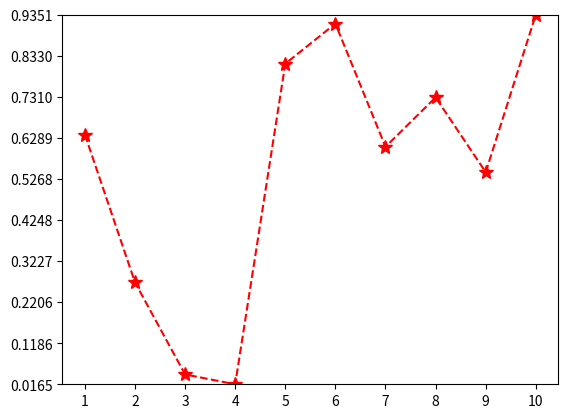
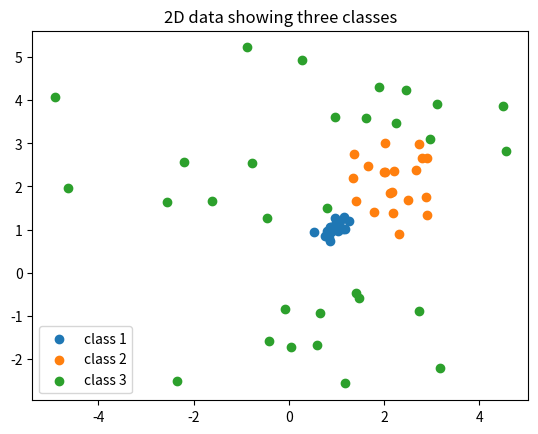
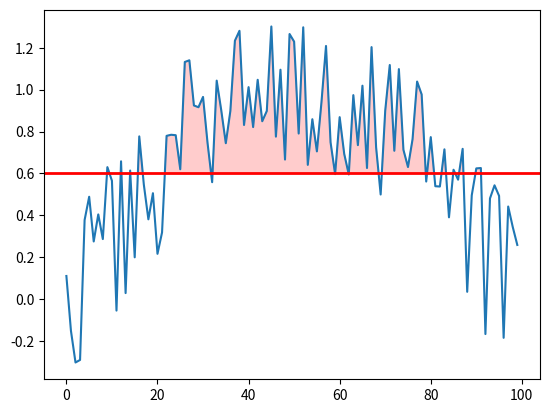
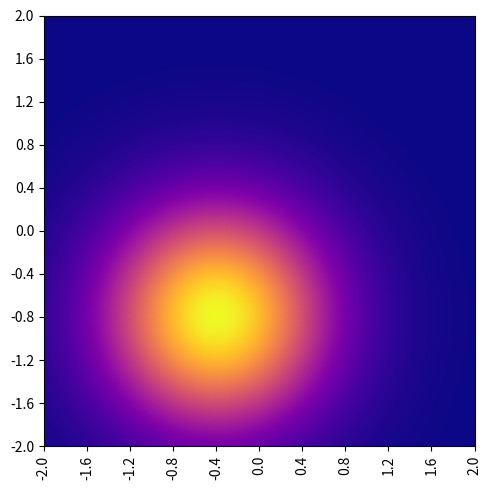
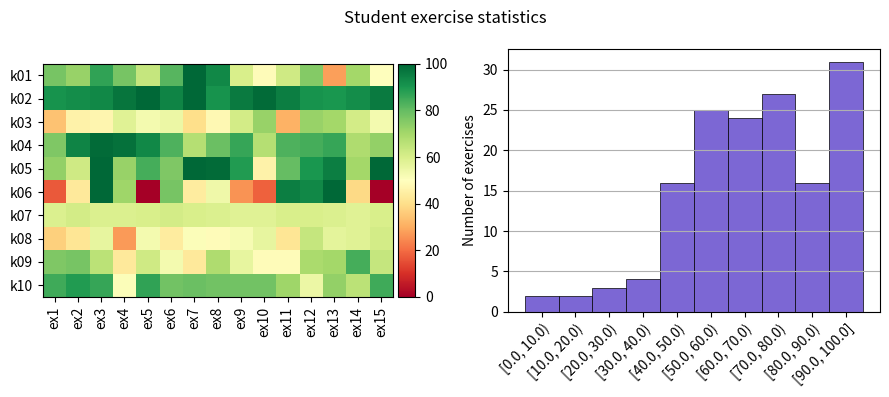

The matplotlib source for these figures, in order:
# -*- coding: utf-8 -*-
"""
Author -- Andreas Schörgenhumer
Contact -- schoergenhumer@ml.jku.at
Date -- 08.08.2022

################################################################################

The following copyright statement applies to all code within this file.

Copyright statement:
This material, no matter whether in printed or electronic form, may be used for
personal and non-commercial educational use only. Any reproduction of this
material, no matter whether as a whole or in parts, no matter whether in printed
or in electronic form, requires explicit prior acceptance of the authors.

################################################################################

Example solutions for tasks in the provided tasks file.
"""

import matplotlib.pyplot as plt
import numpy as np

# Especially for matplotlib, make sure you have the online documentation ready
# that will help you immensely when completing these tasks, or, more generally,
# when creating your plots. Often, matplotlib functions can be very complex with
# a huge number of settings that control various aspects of the resulting
# output. Looking up the corresponding documentation (and examples) is thus
# highly encouraged and recommended.

#
# Task 1
#

# Using the provided data "x" and "y" below, create the following plot:
#   > Red dashed line plot with star symbol markers of size 10
#     https://matplotlib.org/stable/api/_as_gen/matplotlib.axes.Axes.plot.html
#   > x-ticks same as "x"
#   > 10 evenly separated y-ticks ranging from the minimum of "y" to the maximum
#     of "y"
#   > y-limits are the minimum of "y" and the maximum of "y"
rng = np.random.default_rng(seed=0)
x = np.arange(1, 11)
y = rng.random(size=len(x))

# Your code here #
_, ax = plt.subplots()
ax.plot(x, y, "*--r", markersize=10)
ax.set_xticks(x)
ax.set_yticks(np.linspace(start=y.min(), stop=y.max(), num=10))
ax.set_ylim((y.min(), y.max()))
plt.show()


#
# Task 2
#

# Using the provided data "class1", "class2" and "class3" below, create the
# following plot:
#   > 3-part scatter plot where each part shows the data from one of the classes
#     https://matplotlib.org/stable/api/_as_gen/matplotlib.axes.Axes.scatter.html
#   > A legend shows these three parts as "class 1", "class 2" and "class 3"
#   > Axis title is set to "2D data showing three classes"
rng = np.random.default_rng(seed=0)
class1 = rng.normal(loc=1, scale=0.2, size=(20, 2))
class2 = rng.normal(loc=2, scale=0.5, size=(20, 2))
class3 = rng.normal(loc=1, scale=2.5, size=(30, 2))

# Your code here #
_, ax = plt.subplots()
ax.scatter(class1[:, 0], class1[:, 1], label="class 1")
ax.scatter(class2[:, 0], class2[:, 1], label="class 2")
ax.scatter(class3[:, 0], class3[:, 1], label="class 3")
ax.legend()
ax.set_title("2D data showing three classes")
plt.show()


#
# Task 3
#

# Using the provided data "speed" and "threshold" below, create the following
# plot:
#   > Line plot showing the speed (= y-axis, x-axis is determined automatically)
#   > Horizontal line at y=threshold that stretches along the entire x-axis
#     https://matplotlib.org/stable/api/_as_gen/matplotlib.axes.Axes.hlines.html
#     or even simpler:
#     https://matplotlib.org/stable/api/_as_gen/matplotlib.axes.Axes.axhline.html
#   > Area above this line and below the speed curve must be filled with
#     color="red" and with alpha=0.2
#     https://matplotlib.org/stable/api/_as_gen/matplotlib.axes.Axes.fill_between.html
rng = np.random.default_rng(seed=0)
speed = np.sin(np.linspace(0, np.pi, 100)) + rng.uniform(-0.4, 0.4, 100)
threshold = 0.6

# Your code here #
_, ax = plt.subplots()
ax.plot(speed)
ax.hlines(y=threshold, xmin=0, xmax=1, transform=ax.get_yaxis_transform(), color="r", lw=2)
# Alternative solution 1:
# xmin, xmax = ax.get_xlim()
# ax.hlines(y=threshold, xmin=xmin, xmax=xmax, color="r", lw=2)
# ax.set_xlim((xmin, xmax))  # Need to reset since the "hlines" call above changes the x-limits
# Alternative solution 2:
# ax.axhline(y=threshold, color="r", lw=2)
ax.fill_between(x=np.arange(len(speed)), y1=threshold, y2=speed, where=speed > threshold, interpolate=True,
                color="red", alpha=0.2)
plt.show()


#
# Task 4
#

# Using the provided data "size" and "Z" below, create the following plot:
#   > Figure of size (5, 5)
#   > Show "Z" as image (choose interpolation and colormap as you see fit).
#     Note: By default, the x-range and y-range will be set based on the size
#     of the displayed image. You can change this with the parameter
#     extent=[left, right, bottom, top] to assign new value ranges (you will
#     need this to correctly assign the x-ticks and y-ticks below). Also, set
#     the parameter origin="lower", since the "Z" values will be incorrectly
#     displayed otherwise. The default is "upper", meaning that the starting
#     coordinate will be the upper left corner (this matches indexing
#     conventions in math and computer graphics), but we want the starting
#     coordinate to be the lower left corner (since we are dealing with a
#     Cartesian coordinate system here).
#     https://matplotlib.org/stable/api/_as_gen/matplotlib.axes.Axes.imshow.html
#     https://matplotlib.org/stable/gallery/images_contours_and_fields/interpolation_methods.html
#     https://matplotlib.org/stable/tutorials/colors/colormaps.html
#     Additional note: For this particular case, the method
#     "ax.pcolormesh(x, y, Z)" would have also been a possibility, which
#     directly allows us to specify the coordinates in conjunction with the "Z"
#     values (i.e., no messing around with extent and origin):
#     https://matplotlib.org/stable/api/_as_gen/matplotlib.axes.Axes.pcolormesh.html
#     Here is a good post which discusses the pros and cons of each method:
#     https://stackoverflow.com/questions/21166679/when-to-use-imshow-over-pcolormesh
#   > 11 evenly separated x-ticks and y-ticks ranging from "size" to "-size"
#   > Rotation of x-tick labels by 90 degrees
#     https://matplotlib.org/stable/api/_as_gen/matplotlib.axes.Axes.set_xticks.html
#   > Tight figure layout (to avoid that the rotated labels are cut off)
# Save the figure as a PDF (vector graphics).
size = 2
x = y = np.linspace(-size, size, 100)
X, Y = np.meshgrid(x, y)
Z = np.exp(-(Y + 0.8) ** 2 - (X + 0.4) ** 2)

# Your code here #
fig, ax = plt.subplots(figsize=(5, 5))
ax.imshow(Z, interpolation="spline16", cmap="plasma", extent=[-size, size, -size, size], origin="lower")
# Alternative with pcolormesh instead of imshow
# ax.pcolormesh(x, y, Z, cmap="plasma", shading="gouraud")
xticks = np.linspace(-size, size, 11)
yticks = np.linspace(-size, size, 11)
ax.set_xticks(xticks)
ax.set_yticks(yticks)
ax.tick_params(axis="x", labelrotation=90)
# Alternative 1 for rotation (uses the current axis object):
# plt.xticks(rotation=90)
# Alternative 2 for rotation (pass current tick labels):
# plt.setp(ax.get_xticklabels(), rotation=90)
# # Alternative 3 for rotation (more control, but a bit more tedious):
# for tick_label in ax.get_xticklabels():
#     tick_label.set_rotation(90)
# Alternative 4 for rotation (overwrites current axis formatter):
# ax.set_xticklabels([f"{t:.3f}" for t in xticks], rotation=90)
fig.tight_layout()
fig.savefig("circle.pdf")
plt.show()


#
# Task 5
#

# Using the provided data "student_ids", "exercise_ids", "min_points",
# "max_points", "points" and "nbins", create the following plot:
#   > Figure of size (9, 4) with two columns, i.e., two axis subplots (left and
#     right)
#   > Figure title is set to "Student exercise statistics"
#   > Tight figure layout
#   > Left subplot:
#       - Show points as image with "min_points" as minimum image value and
#         "max_points" as maximum image value. Set the color map to "RdYlGn"
#       - x-tick labels are the "exercise_ids" (hint: use a range from 0 to
#         len(exercise_ids) as x-ticks). Rotation by 90 degrees.
#       - y-tick labels are the "student_ids" (hint: use a range from 0 to
#         len(student_ids) as y-ticks)
#       - Optional: Add a color bar to the right of the image
#         https://matplotlib.org/stable/gallery/axes_grid1/simple_colorbar.html
#         https://matplotlib.org/stable/gallery/axes_grid1/demo_colorbar_with_axes_divider.html
#   > Right subplot:
#       - Histogram showing the point distribution of all exercises (combined
#         from all students). Number of bins is "nbins", the value range is from
#         "min_points" to "max_points". Color of bars is "#7C67D4", edge color
#         of bars is "black" with a line width of 0.5
#         https://matplotlib.org/stable/api/_as_gen/matplotlib.axes.Axes.hist.html
#       - x-tick labels are the bin widths of the format "[from, to)" except for
#         the last bin, which has the format "[from, to]". Rotation of 45
#         degrees. Hints: Use the return value of "ax.hist" to grab the limits
#         of the created bins. Make use of the "Text" keyword args
#         "horizontalalignment" (or "ha") and "rotation_mode" when specifying
#         the x-ticks and labels
#         https://matplotlib.org/stable/api/_as_gen/matplotlib.axes.Axes.set_xticks.html
#         https://matplotlib.org/stable/api/text_api.html#matplotlib.text.Text
#       - Grid on y-axis
#       - Label on y-axis is set to "Number of exercises"
rng = np.random.default_rng(seed=0)
student_ids = [f"k{i:02}" for i in range(1, 11)]
exercise_ids = [f"ex{i}" for i in range(1, 16)]
min_points = 0
max_points = 100
points = np.empty((len(student_ids), len(exercise_ids)), dtype=np.int8)
means_and_stds = [(75, 20), (95, 5), (50, 15), (80, 10), (80, 15),
                  (70, 40), (60, 1), (50, 10), (65, 15), (75, 10)]
for i, (mean, std) in enumerate(means_and_stds):
    student_points = rng.normal(mean, std, len(exercise_ids)).astype(np.int8)
    points[i] = np.clip(student_points, min_points, max_points)
nbins = 10

# Your code here #
fig, (ax1, ax2) = plt.subplots(ncols=2, figsize=(9, 4))
# Left subplot
im = ax1.imshow(points, vmin=min_points, vmax=max_points, cmap="RdYlGn")
ax1.set_xticks(np.arange(len(exercise_ids)), labels=exercise_ids, rotation=90)
ax1.set_yticks(np.arange(len(student_ids)), labels=student_ids)

# Optional task
from mpl_toolkits.axes_grid1 import make_axes_locatable
divider = make_axes_locatable(ax1)
cax = divider.append_axes("right", size="5%", pad=0.05)
plt.colorbar(im, cax=cax)

# Right subplot
_, bins, _ = ax2.hist(points.flatten(), bins=nbins, range=(min_points, max_points),
                      color="#7C67D4", edgecolor="black", lw=0.5)
bin_labels = [f"[{start}, {end})" for start, end in zip(bins[:-1], bins[1:-1])] + [f"[{bins[-2]}, {bins[-1]}]"]
bin_width = (max_points - min_points) / nbins
ax2.set_xticks(np.linspace(min_points + bin_width / 2, max_points - bin_width / 2, len(bin_labels)),
               labels=bin_labels, horizontalalignment="right", rotation_mode="anchor", rotation=45)
ax2.grid(axis="y")
ax2.set_ylabel("Number of exercises")
fig.suptitle("Student exercise statistics")
fig.tight_layout()
plt.show()
